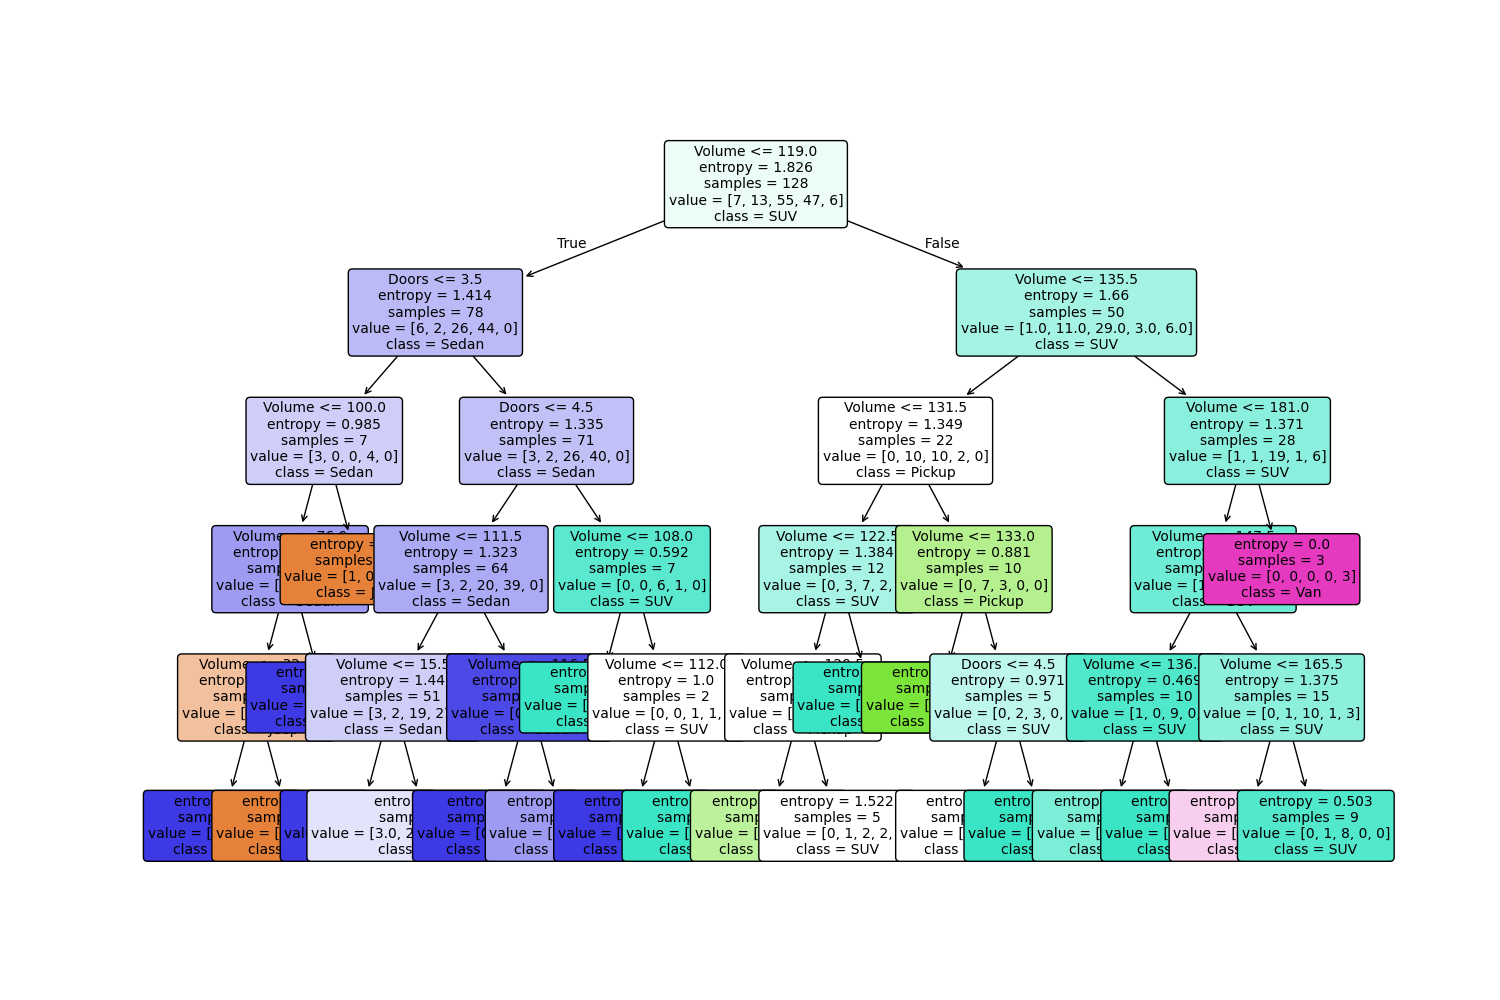

Data behind this chart, as committed beside it:
Volume, Doors, Style, PredictedStyle
135, 4, Pickup, Pickup
115, 4, SUV, Sedan
97, 4, Sedan, Sedan
128, 4, SUV, SUV
135, 5, Jeep, SUV
88, 4, Sedan, Sedan
192, 5, Van, Van
145, 4, SUV, SUV
99, 4, Sedan, Sedan
134, 4, SUV, Pickup
134, 5, SUV, SUV
122, 4, Pickup, SUV
95, 4, Sedan, Sedan
107, 4, SUV, Sedan
115, 4, SUV, Sedan
121, 5, SUV, SUV
130, 4, Pickup, SUV
137, 5, SUV, SUV
34, 4, SUV, Sedan
120, 4, Sedan, Pickup
94, 4, Sedan, Sedan
102, 4, Sedan, Sedan
95, 4, Sedan, Sedan
105, 4, SUV, Sedan
110, 2, Sedan, Jeep
112, 4, Sedan, Sedan
72, 4, Jeep, Sedan
100, 4, Sedan, Sedan
122, 5, SUV, SUV
92, 4, SUV, Sedan
99, 4, Sedan, Sedan
136, 4, SUV, SUV
, , Accuracy, 0.5938
